Run: headless pygame with SDL's dummy video driver; simulated clock (each Clock.tick advances the game by its frame time, no real sleeping); random seed 0; keys injected as events and as key.get_pressed() state; no mouse input.
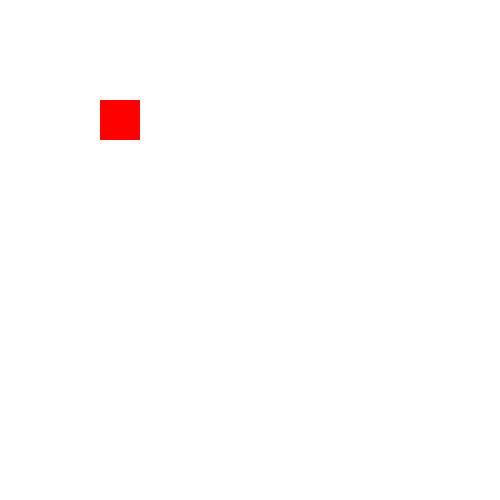
Frame 1 of 4 · flips 1–60 · no input
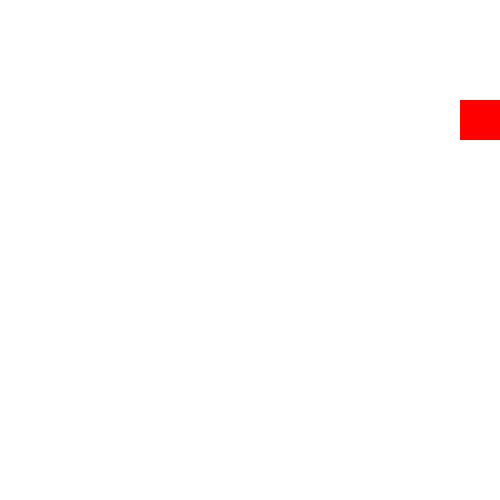
Frame 2 of 4 · flips 61–180 · tapped SPACE, RETURN · held RIGHT (→), D
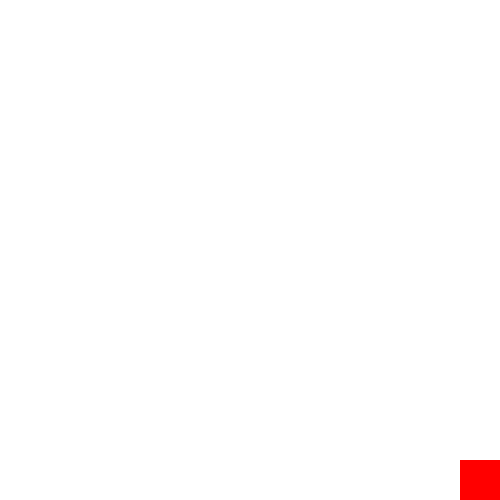
Frame 3 of 4 · flips 181–300 · held DOWN (↓), S
Frame 4 of 4 · flips 301–420 · held LEFT (←), A, UP (↑), W · screen same as frame 2, image omitted

The pygame program that drew these frames:

import pygame

pygame.init()

# to display graphics - you need to create a window
HEIGHT, WIDTH = 500, 500
screen = pygame.display.set_mode((HEIGHT, WIDTH))
pygame.display.set_caption("Hello from KBTU ( Tuesday 14:00 - 16:00 ) ")
x, y = 100, 100
step = 3
dx, dy = 0, 0
clock = pygame.time.Clock()


running = True
while running:
    screen.fill((255, 255, 255))  # RGB - red;green;blue;

    for event in pygame.event.get():  # get all events and iterate over them
        if event.type == pygame.QUIT:  # check if any of these events are a `QUIT`
            running = False  # if `QUIT` detected - set running to false and end the loop

    pressed = pygame.key.get_pressed()

    if pressed[pygame.K_RIGHT] and pressed[pygame.K_DOWN]:
        dx = 1
        dy = 1
    elif pressed[pygame.K_UP]:
        dx = 0
        dy = -1
    elif pressed[pygame.K_DOWN]:
        dx = 0
        dy = 1
    elif pressed[pygame.K_LEFT]:
        dx = -1
        dy = 0
    elif pressed[pygame.K_RIGHT]:
        dx = 1
        dy = 0
    x += dx * step
    y += dy * step

    # x = abs(x + dx * step) % WIDTH
    # y = abs(y + dy * step) % HEIGHT

    pygame.draw.rect(
        screen,
        color=(255, 0, 0),
        rect=pygame.Rect(
            x,
            y,
            40, 40
        )
    )

    pygame.display.flip()

    # 1/60
    clock.tick(60)
